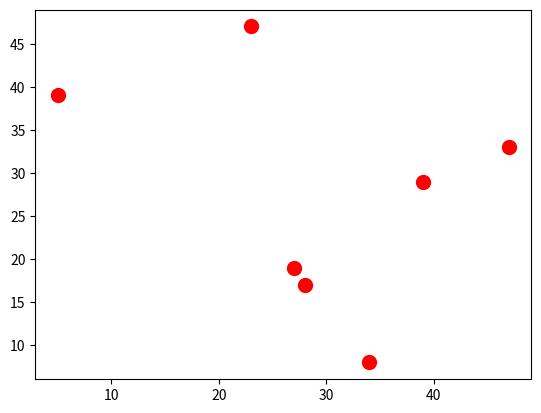

The matplotlib source for this figure: (Note: this script raises an exception after producing the figure.)
import matplotlib.pyplot as plt
import numpy as np
x=np.random.randint(50,size=(7))
y=np.random.randint(50,size=(7))
plt.scatter(x,y,s=100,c='red',label='cluster 1')
plt.show()
#plt.plot()
#plt.ylabel(x,)
#plt.xlabel()
#plt.title()

#aa=np.array([50,50,50,50])
#l=["ADBMS","YPTHON","LINUX","JAVA"]
#plt.show()
import matplotlib.pyplot as plt
import numpy as np
x=np.random.randint(low=1,high=10,size=25)
plt.plot(x,color="blue',linewidth=3,linestyle='dashed")
plt.show()
